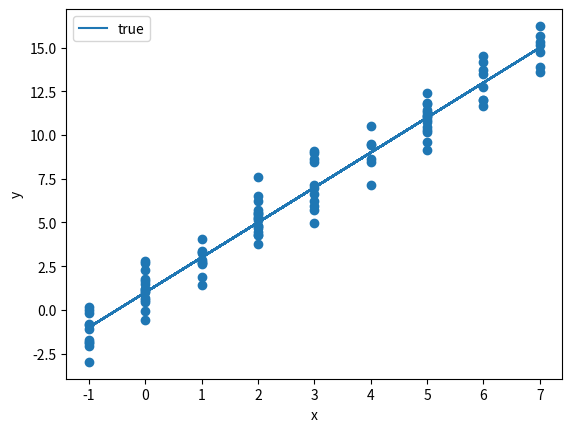

This chart was generated by the following Python code:

import numpy as np
import matplotlib.pyplot as plt

true_w=2
true_b=1
data_lens=100
np.random.seed(123)

def get_data():     #生成数据
    data_x=np.random.randint(-1,8,size=data_lens)
    data_x=data_x.astype(np.float32)
    data_true_y=[true_w*x+true_b for x in data_x]
    data_y=[y+np.random.randn() for y in data_true_y]

    return data_x,data_y,data_true_y

def draw_data(x,y):         #画图
    plt.scatter(x,y)
    plt.xlabel("x")
    plt.ylabel("y")

def draw_hypeplane(w,b,X,label):
    Y=[w*x +b for x in X]
    plt.plot(X,Y,label=label)

def predict(w,b,x):     #计算Y值并返回
    return w*x+b

def train(x,y,lr=0.01):     #训练
    w,b=0.0,0.0
    n=len(x)
    R_thetas=[]
    R_thetas.append(np.mean([np.square(predict(w,b,x[i])-y[i]) for i in range(n)]))

    for i in range(20):
        w=w-lr*2*np.mean([(predict(w,b,x[j])-y[j])*x[j] for j in range(n)])
        b=b-lr*2*np.mean([(predict(w,b,x[j])-y[j]) for j in range(n)])
        R_thetas.append(np.mean([np.square(predict(w,b,x[i])-y[i]) for i in range(n)]))

    return w,b,R_thetas

x,y=get_data()[:2]
w,b,R_thetas=train(x,y)
print("w:",w,";b:",b)
print("R_thetas:",R_thetas)
draw_data(x,y)
draw_hypeplane(true_w,true_b,x,label="true")
plt.legend()
plt.show()